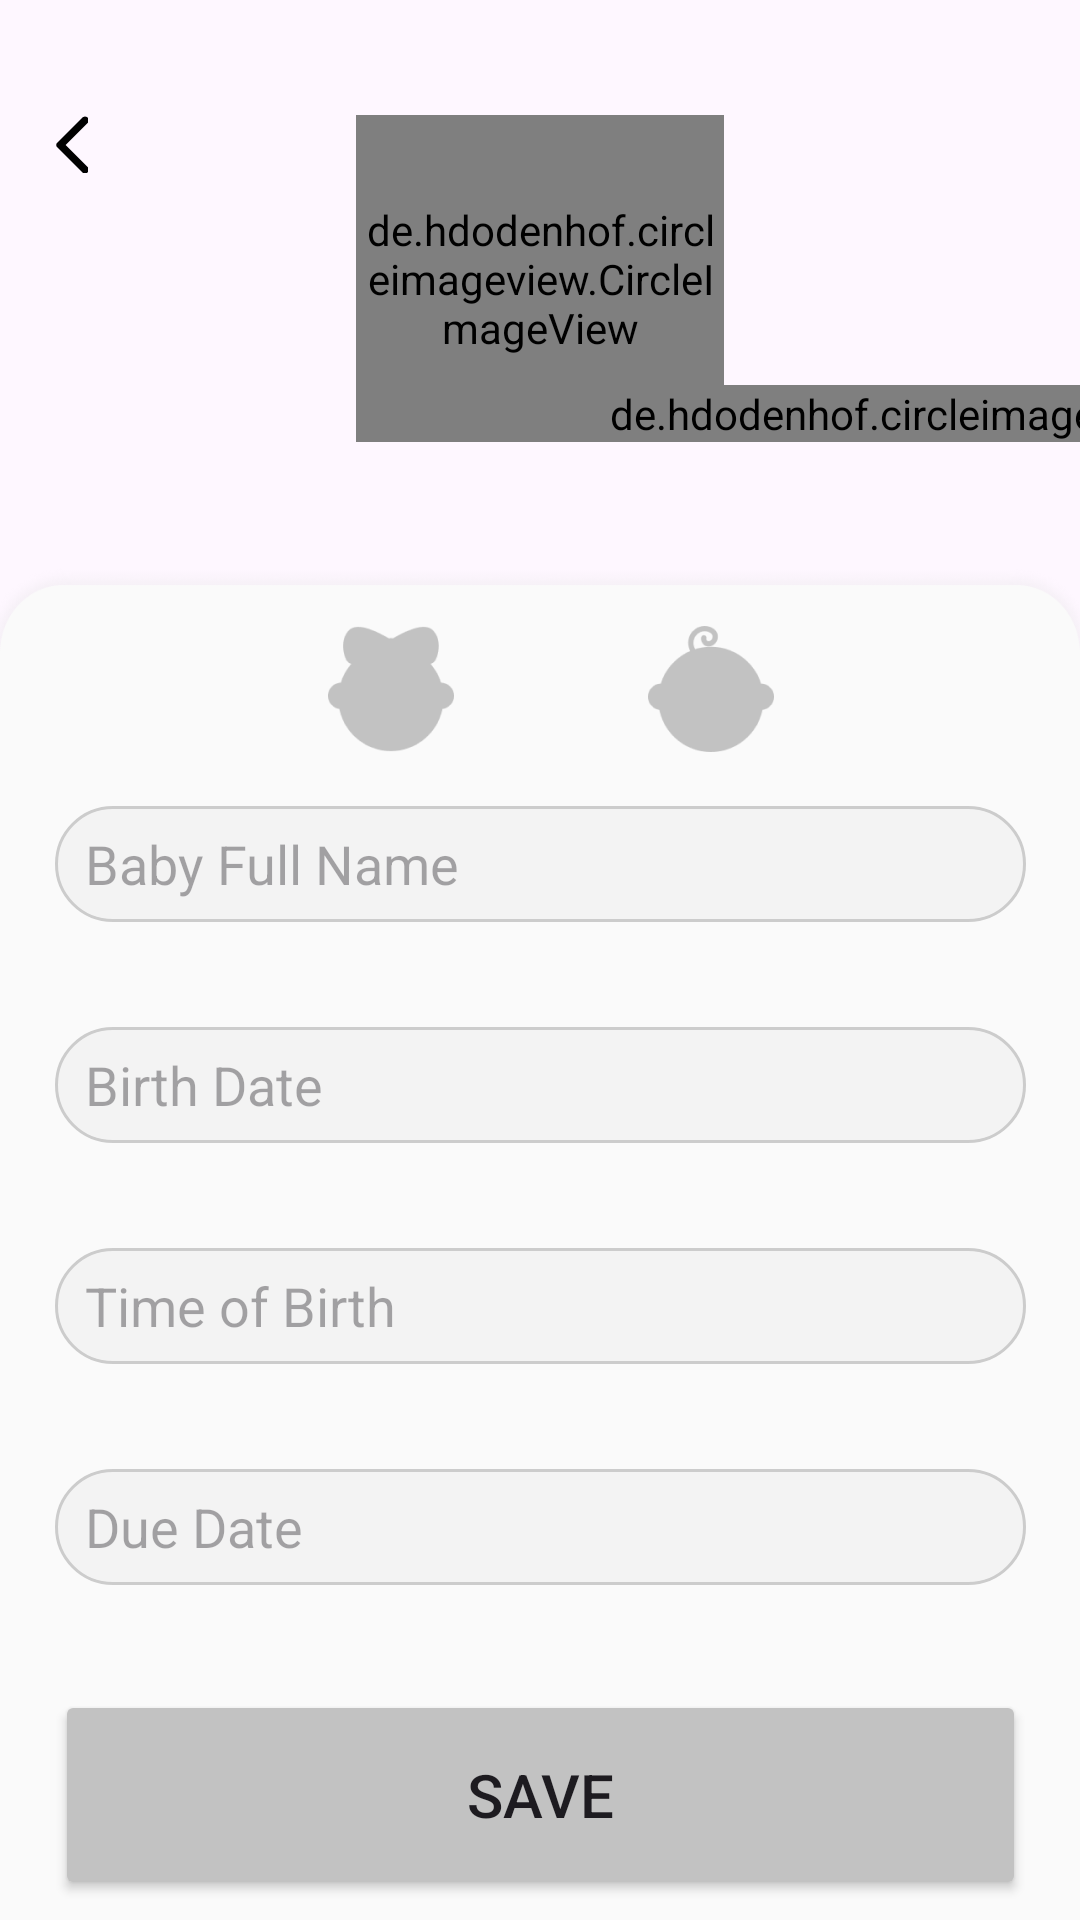

Write the Android layout XML for this screen, with the resource values it uses.
<!-- AndroidManifest.xml: application theme Theme.BabyTracker -->
<!-- res/layout/fragment_edit.xml -->
<?xml version="1.0" encoding="utf-8"?>
<androidx.constraintlayout.widget.ConstraintLayout xmlns:android="http://schemas.android.com/apk/res/android"
    xmlns:app="http://schemas.android.com/apk/res-auto"
    xmlns:tools="http://schemas.android.com/tools"
    android:layout_width="match_parent"
    android:layout_height="match_parent"
    tools:context=".ui.fragment.home.EditFragment">


    <androidx.constraintlayout.widget.Guideline
        android:id="@+id/guideline24"
        android:layout_width="wrap_content"
        android:layout_height="wrap_content"
        android:orientation="horizontal"
        app:layout_constraintGuide_percent="0.06" />

    <de.hdodenhof.circleimageview.CircleImageView xmlns:app="http://schemas.android.com/apk/res-auto"
        android:id="@+id/baby_photo"
        android:layout_width="0dp"
        android:layout_height="0dp"
        android:src="@drawable/img_loginavatar1"
        app:layout_constraintBottom_toBottomOf="@id/guideline51"
        app:layout_constraintEnd_toEndOf="@id/guideline53"
        app:layout_constraintStart_toStartOf="@id/guideline52"
        app:layout_constraintTop_toTopOf="@+id/guideline24" />

    <de.hdodenhof.circleimageview.CircleImageView
        android:id="@+id/imageView2"
        android:layout_width="wrap_content"
        android:layout_height="wrap_content"
        android:src="@drawable/group_95"
        app:layout_constraintBottom_toBottomOf="@id/baby_photo"
        app:layout_constraintStart_toStartOf="@id/guideline32">

    </de.hdodenhof.circleimageview.CircleImageView>

    <androidx.constraintlayout.widget.Guideline
        android:id="@+id/guideline32"
        android:layout_width="wrap_content"
        android:layout_height="wrap_content"
        android:orientation="vertical"
        app:layout_constraintGuide_percent="0.565" />

    <androidx.constraintlayout.widget.Guideline
        android:id="@+id/guideline3"
        android:layout_width="wrap_content"
        android:layout_height="wrap_content"
        android:orientation="horizontal"
        app:layout_constraintGuide_percent="0.295" />

    <ImageView
        android:id="@+id/imageView3"
        android:layout_width="0dp"
        android:layout_height="0dp"
        android:scaleType="fitXY"
        android:src="@drawable/rectangle_17"
        app:layout_constraintBottom_toBottomOf="parent"
        app:layout_constraintEnd_toEndOf="parent"
        app:layout_constraintHorizontal_bias="0.0"
        app:layout_constraintStart_toStartOf="parent"
        app:layout_constraintTop_toTopOf="@id/guideline3"
        app:layout_constraintVertical_bias="1.0" />

    <androidx.constraintlayout.widget.Guideline
        android:id="@+id/guideline34"
        android:layout_width="wrap_content"
        android:layout_height="wrap_content"
        android:orientation="horizontal"
        app:layout_constraintGuide_percent="0.32" />

    <ImageView
        android:id="@+id/baby_female"
        android:layout_width="wrap_content"
        android:layout_height="wrap_content"
        android:layout_marginTop="4dp"
        android:src="@drawable/baby__famale_unslected"
        app:layout_constraintEnd_toEndOf="@id/guideline35"
        app:layout_constraintTop_toTopOf="@id/guideline34"
        tools:layout_editor_absoluteX="108dp" />

    <ImageView
        android:id="@+id/baby_male"
        android:layout_width="wrap_content"
        android:layout_height="wrap_content"
        android:layout_marginTop="4dp"
        android:src="@drawable/baby__male_unslected"
        app:layout_constraintStart_toStartOf="@id/guideline36"
        app:layout_constraintTop_toTopOf="@id/guideline34" />

    <androidx.constraintlayout.widget.Guideline
        android:id="@+id/guideline35"
        android:layout_width="wrap_content"
        android:layout_height="wrap_content"
        android:orientation="vertical"
        app:layout_constraintGuide_percent="0.42" />

    <androidx.constraintlayout.widget.Guideline
        android:id="@+id/guideline36"
        android:layout_width="wrap_content"
        android:layout_height="wrap_content"
        android:orientation="vertical"
        app:layout_constraintGuide_percent="0.6" />

    <LinearLayout
        android:layout_width="0dp"
        android:layout_height="0dp"
        android:orientation="vertical"
        app:layout_constraintBottom_toBottomOf="@id/guideline40"
        app:layout_constraintEnd_toEndOf="@id/guideline38"
        app:layout_constraintStart_toStartOf="@id/guideline37"
        app:layout_constraintTop_toTopOf="@id/guideline39">

        <EditText
            android:id="@+id/baby_name"
            android:layout_width="match_parent"
            android:layout_height="15dp"
            android:layout_marginBottom="35dp"
            android:layout_weight="1"
            android:background="@drawable/my_rounded_shape"
            android:hint="Baby Full Name"
            android:paddingLeft="10dp"

            >

        </EditText>

        <EditText
            android:id="@+id/birth_date"
            android:layout_width="match_parent"
            android:layout_height="15dp"
            android:layout_marginBottom="35dp"
            android:layout_weight="1"
            android:background="@drawable/my_rounded_shape"
            android:hint="Birth Date"
            android:focusable="false"
            android:focusableInTouchMode="false"
            android:paddingLeft="10dp">

        </EditText>

        <EditText
            android:id="@+id/time_of_birth"
            android:layout_width="match_parent"
            android:layout_height="15dp"
            android:layout_marginBottom="35dp"
            android:layout_weight="1"
            android:background="@drawable/my_rounded_shape"
            android:hint="Time of Birth"
            android:focusable="false"
            android:focusableInTouchMode="false"
            android:paddingLeft="10dp">

        </EditText>

        <EditText
            android:id="@+id/due_date"
            android:layout_width="match_parent"
            android:layout_height="15dp"
            android:layout_marginBottom="35dp"
            android:layout_weight="1"
            android:background="@drawable/my_rounded_shape"
            android:focusable="false"
            android:focusableInTouchMode="false"
            android:hint="Due Date"
            android:paddingLeft="10dp">

        </EditText>

    </LinearLayout>

    <Button
        android:id="@+id/save_button"
        android:layout_width="0dp"
        android:layout_height="70dp"
        android:layout_weight="1"
        android:backgroundTint="#C2C2C2"
        android:radius="30dp"
        android:text="Save"
        android:textAlignment="center"
        android:textSize="20dp"
        app:layout_constraintEnd_toEndOf="@id/guideline38"
        app:layout_constraintStart_toStartOf="@id/guideline37"
        app:layout_constraintTop_toTopOf="@id/guideline40">

    </Button>

    <androidx.constraintlayout.widget.Guideline
        android:id="@+id/guideline37"
        android:layout_width="wrap_content"
        android:layout_height="wrap_content"

        android:orientation="vertical"
        app:layout_constraintGuide_percent="0.050890584" />

    <androidx.constraintlayout.widget.Guideline
        android:id="@+id/guideline38"
        android:layout_width="wrap_content"
        android:layout_height="wrap_content"
        android:orientation="vertical"
        app:layout_constraintGuide_percent="0.95" />

    <androidx.constraintlayout.widget.Guideline
        android:id="@+id/guideline39"
        android:layout_width="wrap_content"
        android:layout_height="wrap_content"
        android:orientation="horizontal"
        app:layout_constraintGuide_percent="0.42" />

    <androidx.constraintlayout.widget.Guideline
        android:id="@+id/guideline40"
        android:layout_width="wrap_content"
        android:layout_height="wrap_content"
        android:orientation="horizontal"
        app:layout_constraintGuide_percent="0.88" />

    <androidx.constraintlayout.widget.Guideline
        android:id="@+id/guideline51"
        android:layout_width="wrap_content"
        android:layout_height="wrap_content"
        android:orientation="horizontal"
        app:layout_constraintGuide_percent="0.23" />

    <androidx.constraintlayout.widget.Guideline
        android:id="@+id/guideline52"
        android:layout_width="wrap_content"
        android:layout_height="wrap_content"
        android:orientation="vertical"
        app:layout_constraintGuide_percent="0.33" />

    <androidx.constraintlayout.widget.Guideline
        android:id="@+id/guideline53"
        android:layout_width="wrap_content"
        android:layout_height="wrap_content"
        android:orientation="vertical"
        app:layout_constraintGuide_percent="0.67" />

    <ImageView
        android:id="@+id/back_home_button"
        android:layout_width="wrap_content"
        android:layout_height="wrap_content"
        android:src="@drawable/vector_back"
        app:layout_constraintTop_toTopOf="@id/guideline24"
        app:layout_constraintStart_toStartOf="@id/guideline37" />


</androidx.constraintlayout.widget.ConstraintLayout>
<!-- resources referenced by this layout -->
<resources>
  <!-- drawable baby__famale_unslected: png bitmap (drawable, 1102 bytes) -->
  <!-- drawable baby__male_unslected: png bitmap (drawable, 1184 bytes) -->
  <!-- drawable group_95: png bitmap (drawable, 2761 bytes) -->
  <!-- drawable img_loginavatar1: png bitmap (drawable, 17224 bytes) -->
  <!-- drawable my_rounded_shape (drawable) -->
  <?xml version="1.0" encoding="utf-8"?>
  <shape xmlns:android="http://schemas.android.com/apk/res/android"
      android:shape="rectangle">
      <corners android:radius="30dp" />
      <solid android:color="#F3F3F3" />
      <stroke
          android:width="1dp"
          android:color="#CCCCCC" />
  </shape>
  <!-- drawable rectangle_17: png bitmap (drawable, 4770 bytes) -->
  <!-- drawable vector_back: png bitmap (drawable, 190 bytes) -->
  <style name="Theme.BabyTracker" parent="Base.Theme.BabyTracker">
          <item name="android:statusBarColor">@color/white</item>
          <item name="android:windowActionBar">false</item>
          <item name="android:windowNoTitle">true</item>
      </style>
  <style name="Base.Theme.BabyTracker" parent="Theme.Material3.Light.NoActionBar">
          
          
          
          <item name="android:statusBarColor">@color/white</item>
  
      </style>
  <!-- not gathered from this repository: default colours our renderer supplied (Android Studio template values) -->
  <color name="white">#FFFFFFFF</color>
</resources>
